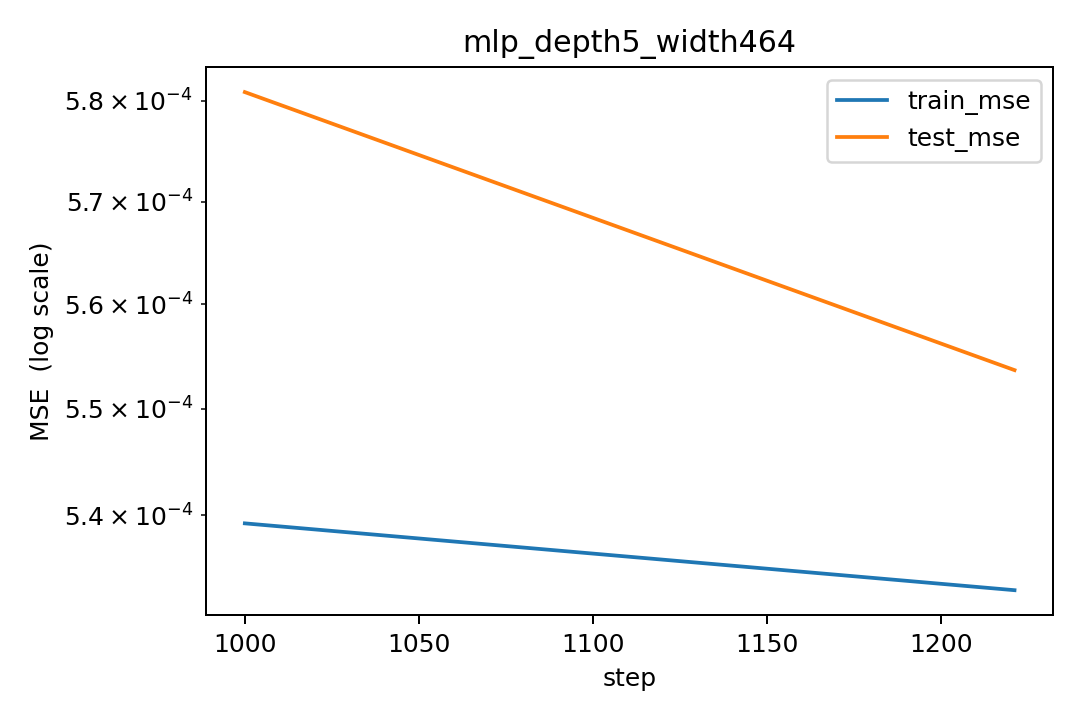

Data behind this chart, as committed beside it:
step, lr, train_mse, test_mse
1000, 9.734775188680755e-05, 0.0005392, 0.0005809
1221, 2.042885723751997e-09, 0.0005331, 0.0005537
